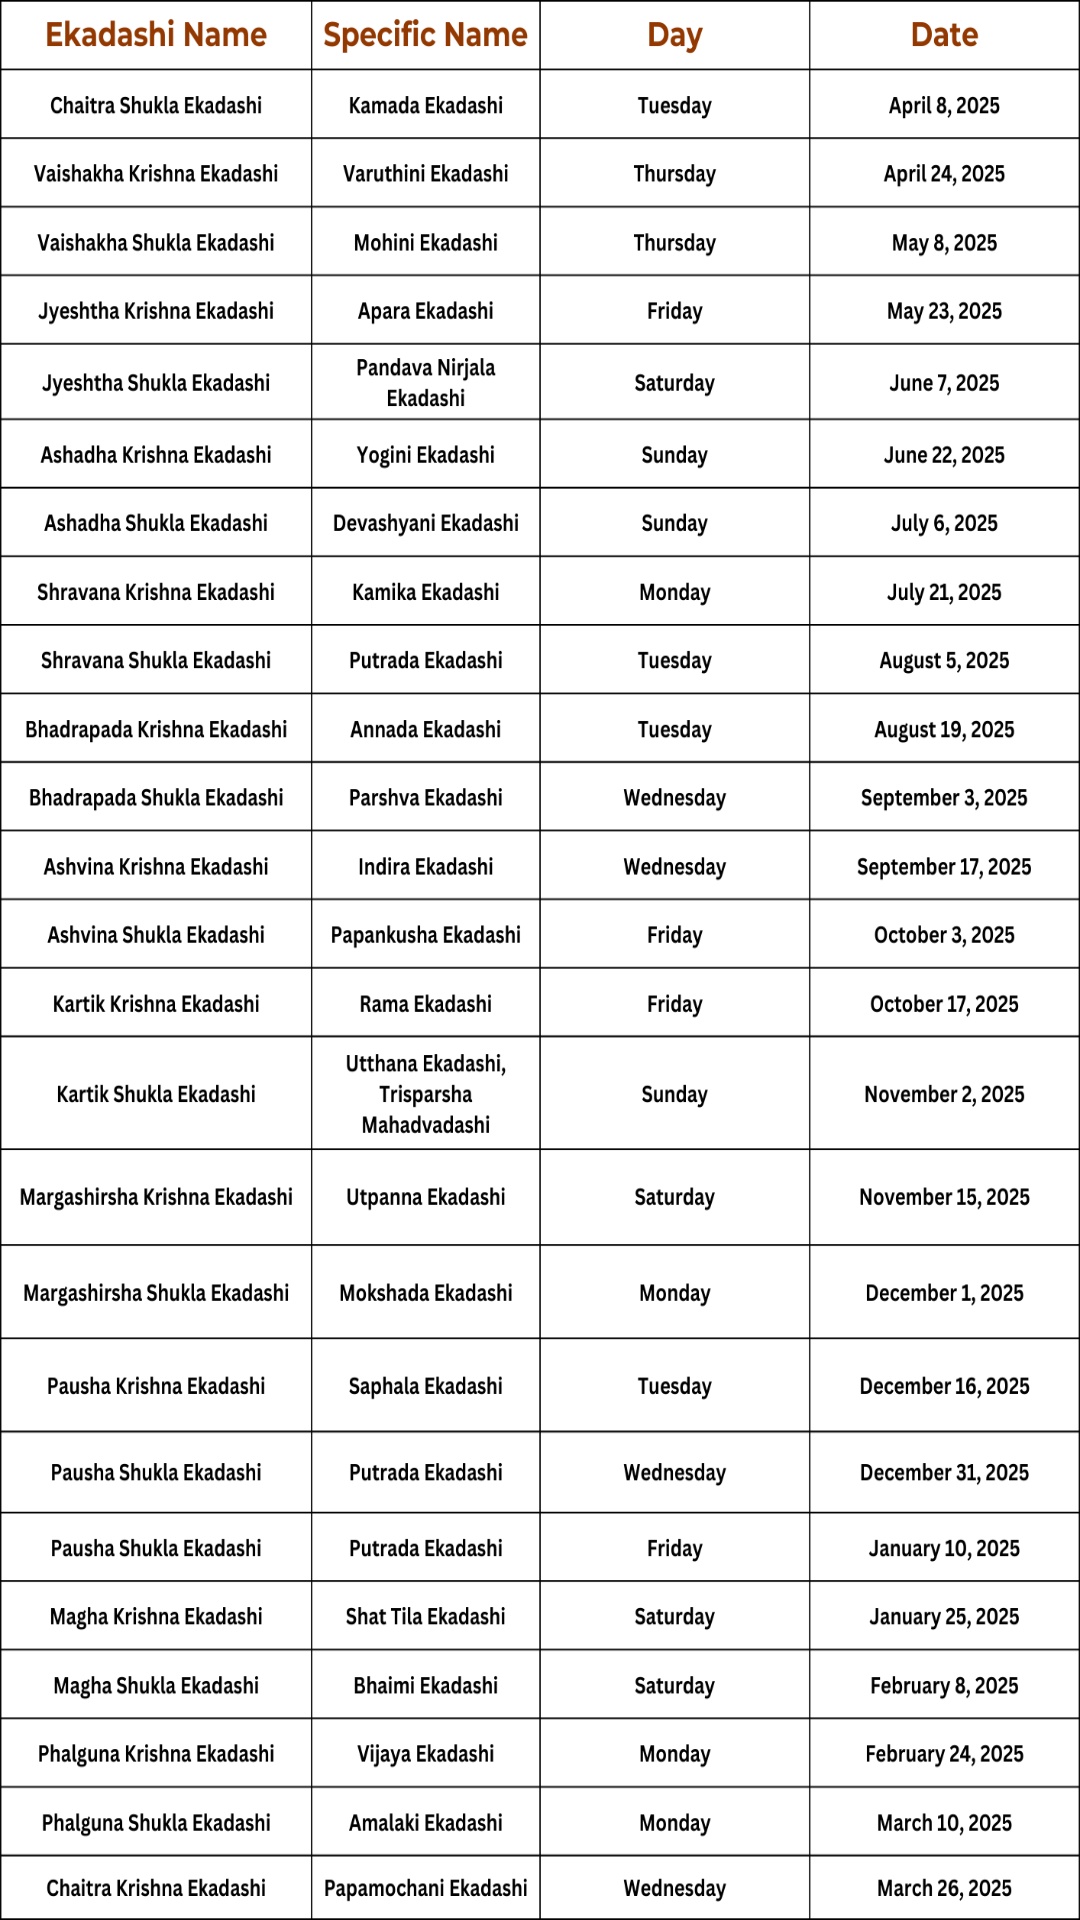

This screen was rendered from an Android layout file. Write that file and the resources it references.
<!-- AndroidManifest.xml: application theme AppTheme -->
<!-- res/layout/fragment_ekadashi.xml -->
<?xml version="1.0" encoding="utf-8"?>
<FrameLayout xmlns:android="http://schemas.android.com/apk/res/android"
    xmlns:tools="http://schemas.android.com/tools"
    android:layout_width="match_parent"
    android:layout_height="match_parent"
    android:background="@drawable/ekadashi"
    tools:context=".fragments.EkadashiFragment">


</FrameLayout>
<!-- resources referenced by this layout -->
<resources>
  <!-- drawable ekadashi: png bitmap (drawable, 274767 bytes) -->
  <style name="AppTheme" parent="Theme.MaterialComponents.Light.NoActionBar.Bridge">
          
          <item name="colorNavigationItem">@color/menu_item_color_state</item>
          <item name="colorNavigationItemSelected">@color/white</item>
          <item name="drawableNavigationItemBackground">@drawable/menu_background_color_state</item>
          <item name="colorPrimary">@color/colorPrimary</item>
          <item name="fontFamily">@font/poppins</item>
          <item name="android:windowTranslucentStatus">false</item>
          <item name="android:windowDrawsSystemBarBackgrounds">true</item>
  
          <item name="android:statusBarColor">@android:color/transparent</item>
  
          <item name="android:navigationBarColor">@android:color/transparent</item>
          <item name="android:fitsSystemWindows">true</item>
  
          <item name="android:windowLightStatusBar">false</item>
          <item name="android:windowOptOutEdgeToEdgeEnforcement">true</item>
          <item name="colorPrimaryDark">@color/colorPrimaryDark</item>
          <item name="colorAccent">@color/colorAccent</item>
      </style>
  <color name="white">#FFFFFF</color>
  <color name="colorPrimary">#FC4596</color>
      FC3263
  <color name="colorPrimaryDark">#FC4596</color>
  <color name="colorAccent">#FC4596</color>
</resources>
